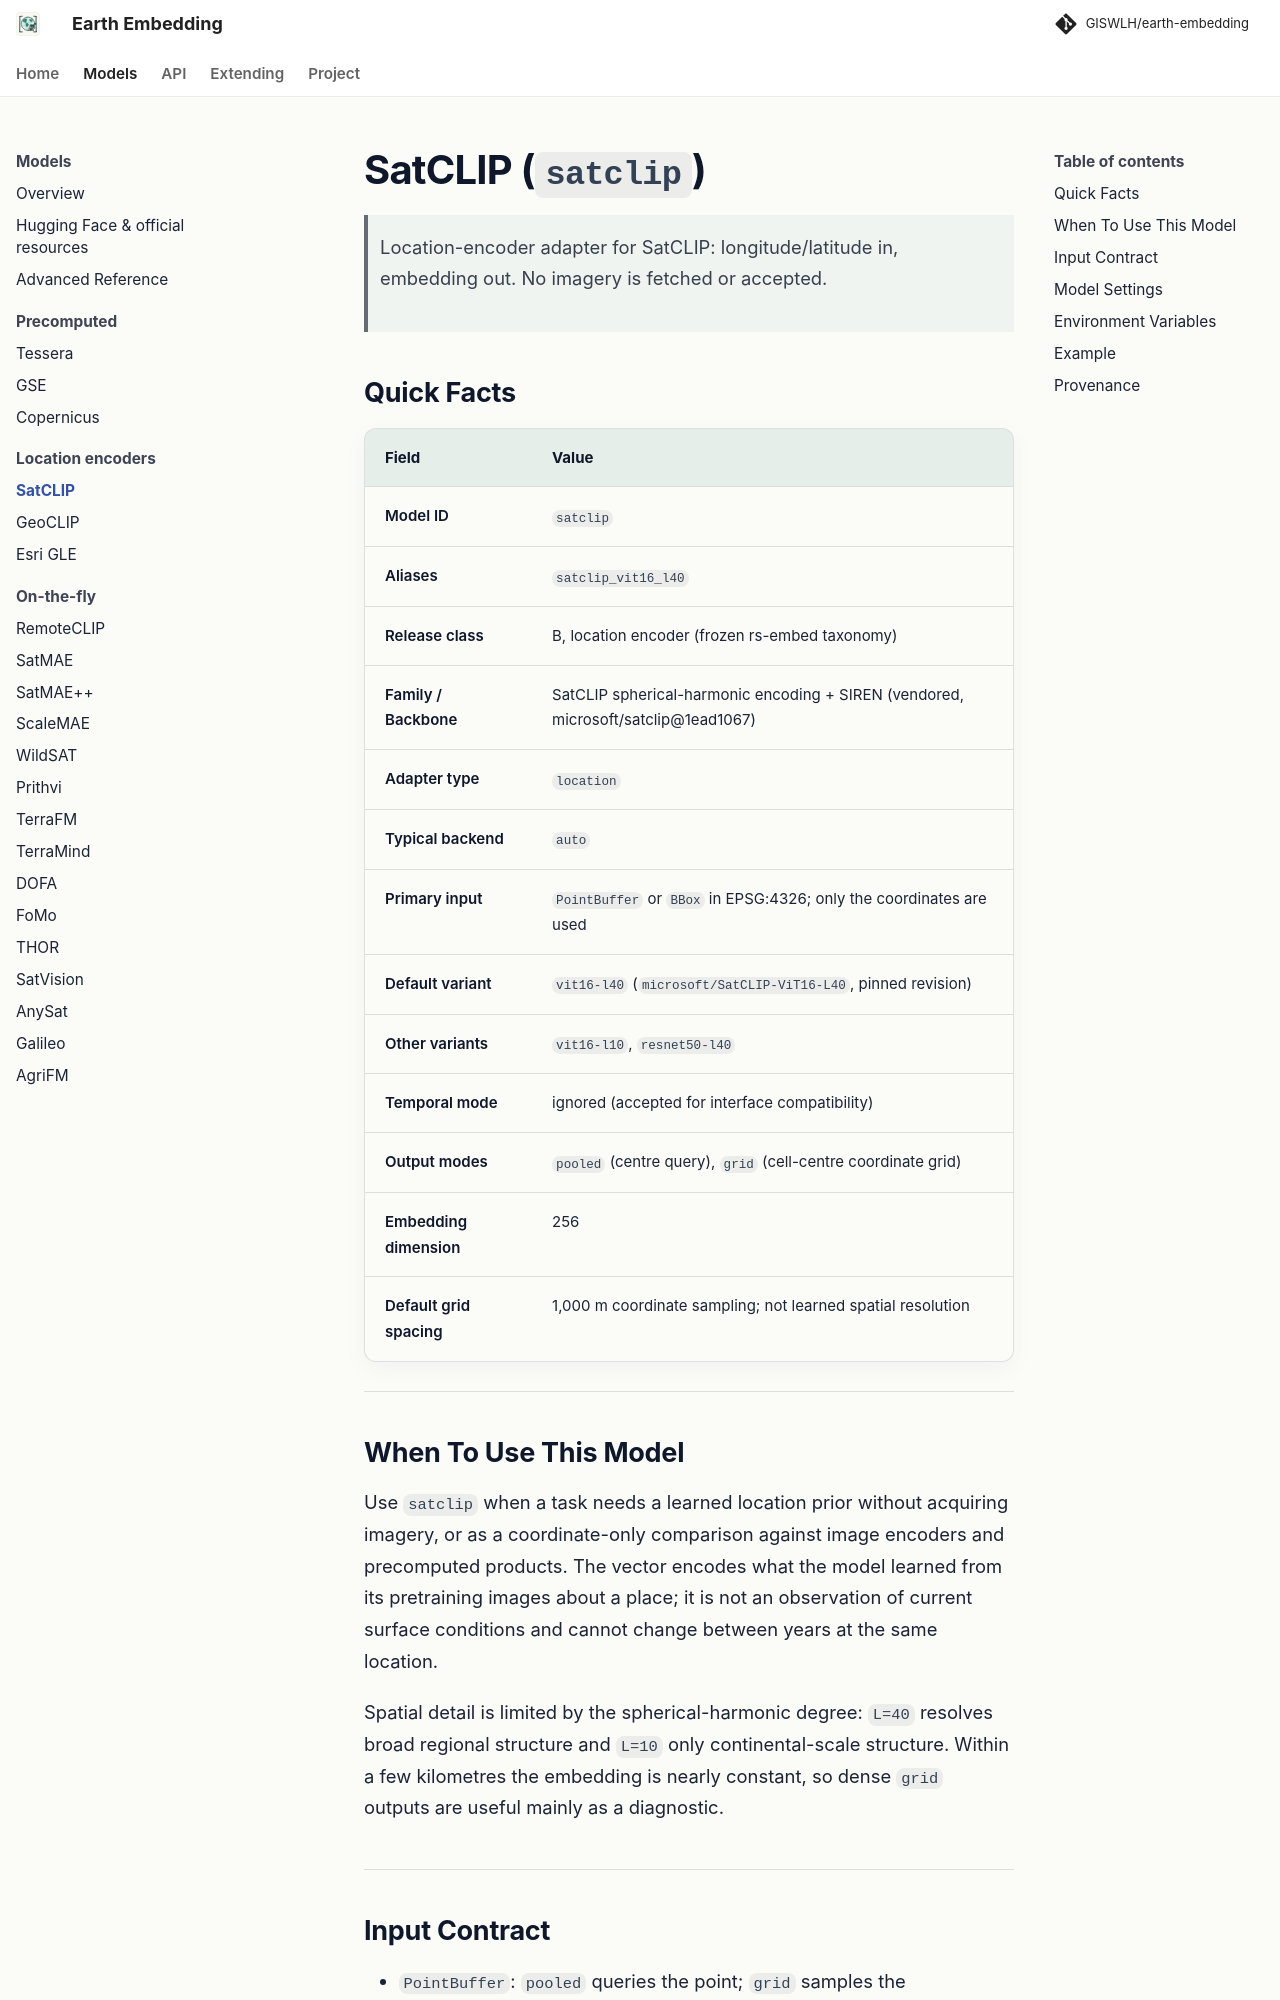

repository: GISWLH/earth-embedding · page: dev/models/satclip/index.html · generator: mkdocs

# SatCLIP (`satclip`)

> Location-encoder adapter for SatCLIP: longitude/latitude in, embedding out. No imagery is fetched or accepted.

## Quick Facts

| Field                             | Value                                                                              |
| --------------------------------- | ---------------------------------------------------------------------------------- |
| Model ID                          | `satclip`                                                                          |
| Aliases                           | `satclip_vit16_l40`                                                                |
| Release class                     | B, location encoder (frozen rs-embed taxonomy)                                     |
| Family / Backbone                 | SatCLIP spherical-harmonic encoding + SIREN (vendored, microsoft/satclip@1ead1067) |
| Adapter type                      | `location`                                                                         |
| Typical backend                   | `auto`                                                                             |
| Primary input                     | `PointBuffer` or `BBox` in EPSG:4326; only the coordinates are used                |
| Default variant                   | `vit16-l40` (`microsoft/SatCLIP-ViT16-L40`, pinned revision)                       |
| Other variants                    | `vit16-l10`, `resnet50-l40`                                                        |
| Temporal mode                     | ignored (accepted for interface compatibility)                                     |
| Output modes                      | `pooled` (centre query), `grid` (cell-centre coordinate grid)                      |
| Embedding dimension               | 256                                                                                |
| Default grid spacing              | 1,000 m coordinate sampling; not learned spatial resolution                        |

---
